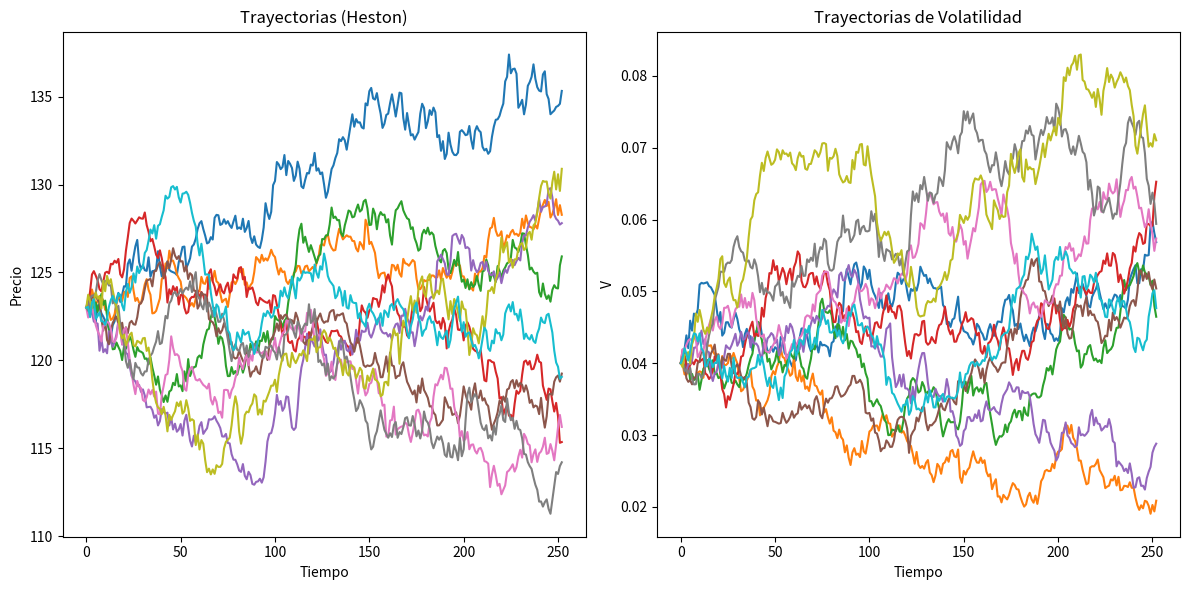

This figure's Python source:
import numpy as np
import matplotlib.pyplot as plt

def heston_monte_carlo(S0, K, T, r, q, V0, kappa, theta, xi, rho, n_simulations, n_steps):
    np.random.seed(42)
    dt = T / n_steps
    
    # Arrays para almacenar trayectorias
    S = np.zeros((n_steps + 1, n_simulations))
    V = np.zeros((n_steps + 1, n_simulations))
    S[0] = S0
    V[0] = V0
    
    # Generación de números aleatorios correlacionados
    for t in range(1, n_steps + 1):
        Z1 = np.random.normal(0, 1, n_simulations)
        Z2 = np.random.normal(0, 1, n_simulations)
        ZV = Z1
        ZS = rho * Z1 + np.sqrt(1 - rho**2) * Z2
        
        # Evolución de la volatilidad (full truncation para V > 0)
        V[t] = np.maximum(V[t-1] + kappa * (theta - np.maximum(V[t-1], 0)) * dt + \
               xi * np.sqrt(np.maximum(V[t-1], 0)) * np.sqrt(dt) * ZV, 0)
        
        # Evolución del precio
        S[t] = S[t-1] * np.exp((r - q - 0.5 * np.maximum(V[t-1], 0)) * dt + \
               np.sqrt(np.maximum(V[t-1], 0)) * np.sqrt(dt) * ZS)
    
    return S, V

# Parámetros
S0, K, T, r, q = 123, 120, 38/365, 0.0421, 0.04
V0, kappa, theta, xi, rho = 0.04, 2.0, 0.0625, 0.3, -0.6
n_simulations, n_steps = 50_000, 252  # 252 pasos (días bursátiles)

S, V = heston_monte_carlo(S0, K, T, r, q, V0, kappa, theta, xi, rho, n_simulations, n_steps)

# Payoff de la call europea
payoffs = np.maximum(S[-1] - K, 0)
price_mc = np.exp(-r * T) * np.mean(payoffs)

print(f"Precio Monte Carlo (Heston): {price_mc:.2f}")

# Guardar los gráficos como archivos de imagen
plt.figure(figsize=(12, 6))

# Primer gráfico: Trayectorias (Heston)
plt.subplot(1, 2, 1)
plt.plot(S[:, :10])  # Primeras 10 trayectorias
plt.title("Trayectorias (Heston)")
plt.xlabel("Tiempo")
plt.ylabel("Precio")

# Segundo gráfico: Trayectorias de Volatilidad
plt.subplot(1, 2, 2)
plt.plot(V[:, :10])
plt.title("Trayectorias de Volatilidad")
plt.xlabel("Tiempo")
plt.ylabel("V")

# Ajustar y guardar la figura
plt.tight_layout()
plt.savefig('trayectorias_heston.png') 
print("Gráficos guardados como 'trayectorias_heston.png'.")
